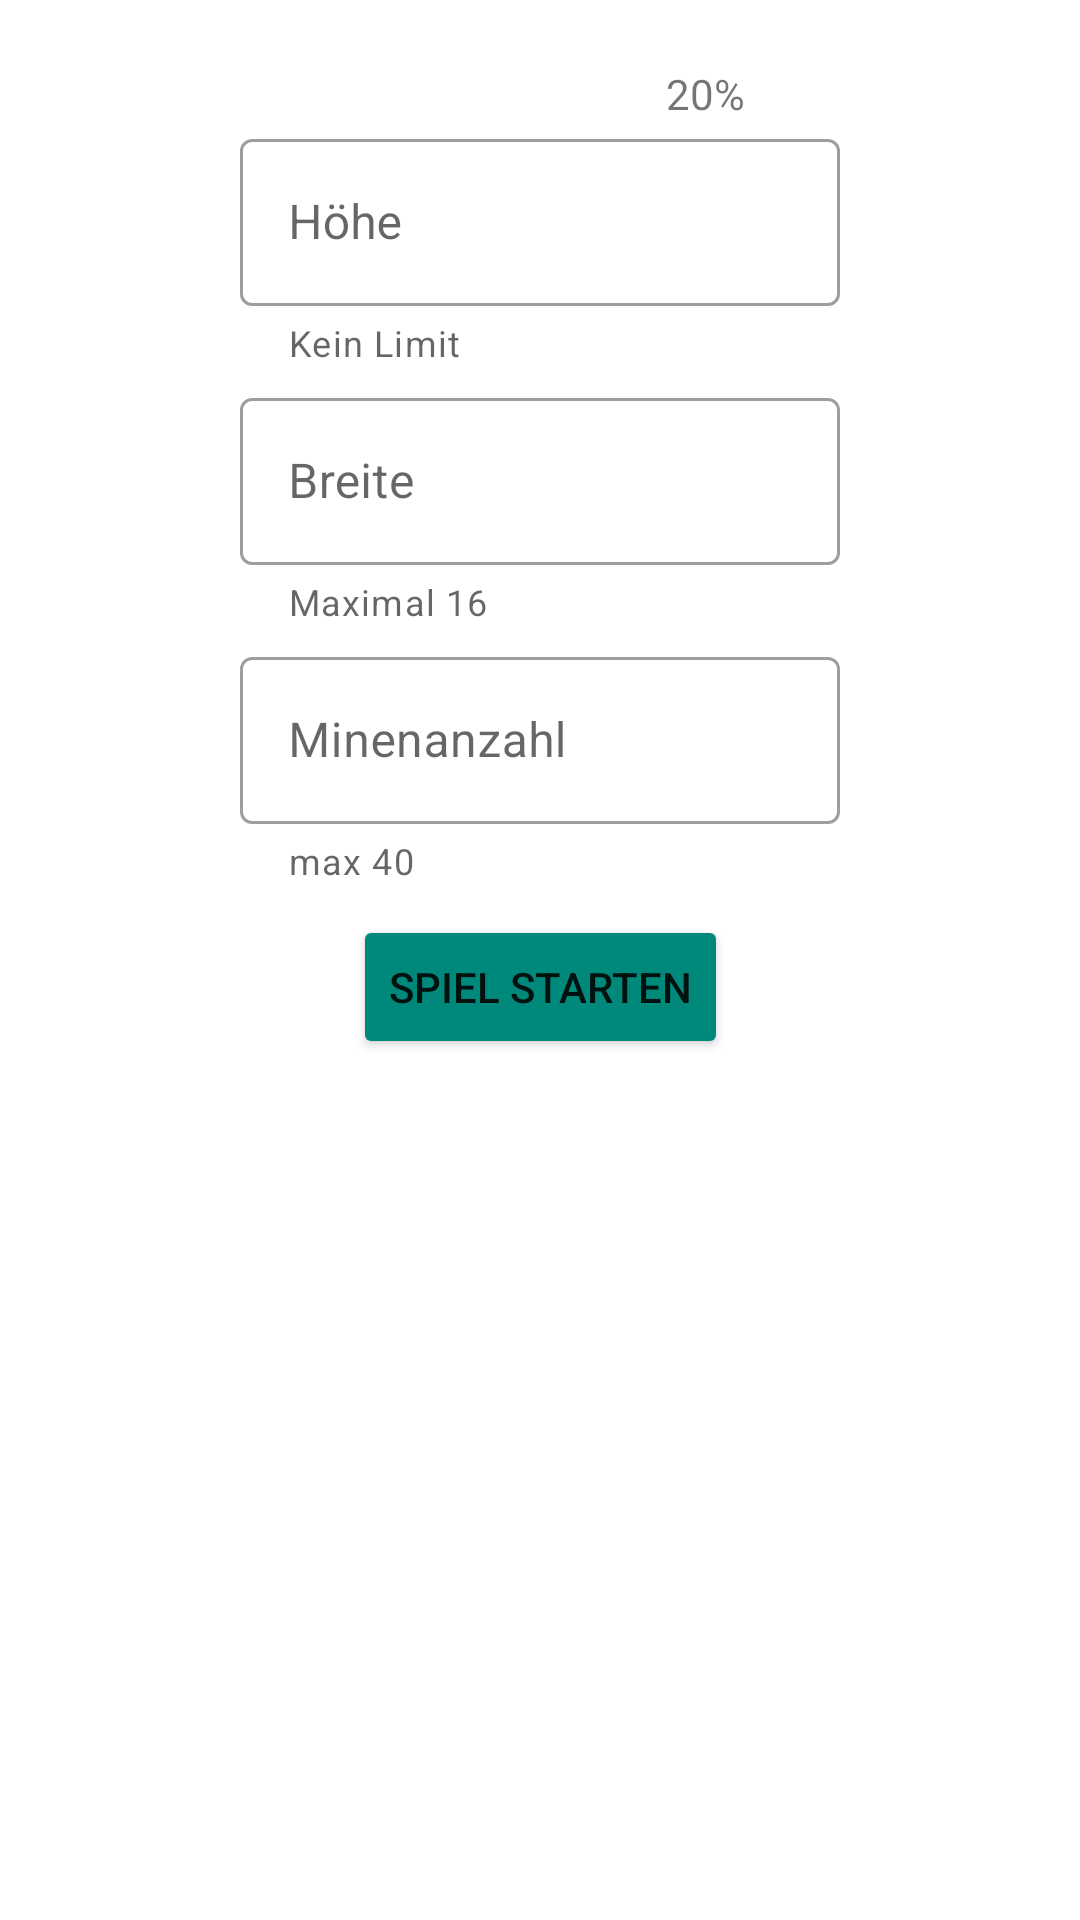

Produce the Android XML layout that renders to this screen, including the resource entries it uses.
<!-- AndroidManifest.xml: application theme Theme.Minesweeper -->
<!-- res/layout/layout_create_game_dialog.xml -->
<?xml version="1.0" encoding="utf-8"?>
<androidx.constraintlayout.widget.ConstraintLayout xmlns:android="http://schemas.android.com/apk/res/android"
    xmlns:app="http://schemas.android.com/apk/res-auto"
    xmlns:tools="http://schemas.android.com/tools"
    android:layout_width="match_parent"
    android:layout_height="match_parent"
    android:padding="5dp"
   >

    <com.google.android.material.textfield.TextInputLayout
        android:id="@+id/heightTextInputLayout"
        style="@style/Widget.MaterialComponents.TextInputLayout.OutlinedBox"
        android:layout_width="200dp"
        android:layout_height="wrap_content"
        android:layout_marginStart="103dp"
        android:layout_marginTop="36dp"
        android:layout_marginEnd="103dp"
        app:helperText="Kein Limit"
        app:helperTextEnabled="true"
        app:layout_constraintEnd_toEndOf="parent"
        app:layout_constraintStart_toStartOf="parent"
        app:layout_constraintTop_toTopOf="parent"
       >

        <com.google.android.material.textfield.TextInputEditText
            android:id="@+id/heightTextInput"
            android:layout_width="match_parent"
            android:layout_height="match_parent"
            android:hint="Höhe" />

    </com.google.android.material.textfield.TextInputLayout>

    <com.google.android.material.textfield.TextInputLayout
        android:id="@+id/widthTextInputLayout"
        style="@style/Widget.MaterialComponents.TextInputLayout.OutlinedBox"
        android:layout_width="200dp"
        android:layout_height="wrap_content"
        android:layout_marginStart="103dp"
        android:layout_marginTop="5dp"
        android:layout_marginEnd="103dp"
        app:helperText="Maximal 16"
        app:helperTextEnabled="true"
        app:layout_constraintEnd_toEndOf="parent"
        app:layout_constraintStart_toStartOf="parent"
        app:layout_constraintTop_toBottomOf="@+id/heightTextInputLayout">

        <com.google.android.material.textfield.TextInputEditText
            android:id="@+id/widthTextInput"
            android:layout_width="match_parent"
            android:layout_height="match_parent"
            android:hint="Breite" />

    </com.google.android.material.textfield.TextInputLayout>

    <com.google.android.material.textfield.TextInputLayout
        android:id="@+id/mineQuantityTextInputLayout"
        style="@style/Widget.MaterialComponents.TextInputLayout.OutlinedBox"
        android:layout_width="200dp"
        android:layout_height="wrap_content"
        android:layout_marginStart="103dp"
        android:layout_marginTop="5dp"
        android:layout_marginEnd="103dp"
        app:helperText="max 40"
        app:helperTextEnabled="true"
        app:layout_constraintEnd_toEndOf="parent"
        app:layout_constraintStart_toStartOf="parent"
        app:layout_constraintTop_toBottomOf="@+id/widthTextInputLayout"
        app:startIconDrawable="@drawable/ic_baseline_warning_24">

        <com.google.android.material.textfield.TextInputEditText
            android:id="@+id/mineQuantityTextInput"
            android:layout_width="match_parent"
            android:layout_height="match_parent"
            android:hint="Minenanzahl" />

    </com.google.android.material.textfield.TextInputLayout>

    <Button
        android:id="@+id/startCustomGame"
        android:layout_width="wrap_content"
        android:layout_height="wrap_content"
        android:layout_marginStart="120dp"
        android:layout_marginTop="10dp"
        android:layout_marginEnd="120dp"
        android:backgroundTint="#00897B"
        android:text="Spiel starten"
        android:textSize="14dp"
        android:tooltipText="Startet ein neues Spiel"
        app:cornerRadius="10sp"
        app:layout_constraintEnd_toEndOf="parent"
        app:layout_constraintStart_toStartOf="parent"
        app:layout_constraintTop_toBottomOf="@+id/mineQuantityTextInputLayout" />

    <TextView
        android:id="@+id/textView2"
        android:layout_width="40dp"
        android:layout_height="19dp"
        android:layout_marginTop="18dp"
        android:layout_marginEnd="100dp"
        android:layout_marginBottom="2dp"
        android:gravity="center"
        android:text="20%"
        app:layout_constraintBottom_toTopOf="@+id/heightTextInputLayout"
        app:layout_constraintEnd_toEndOf="parent"
        app:layout_constraintTop_toTopOf="parent" />

    <ImageView
        android:id="@+id/imageView"
        android:layout_width="20dp"
        android:layout_height="0dp"
        android:layout_marginTop="18dp"
        android:layout_marginBottom="2dp"
        app:layout_constraintBottom_toTopOf="@+id/heightTextInputLayout"
        app:layout_constraintEnd_toStartOf="@+id/textView2"
        app:layout_constraintTop_toTopOf="parent"
        app:srcCompat="@drawable/icon_mine" />

</androidx.constraintlayout.widget.ConstraintLayout>
<!-- resources referenced by this layout -->
<resources>
  <style name="Theme.Minesweeper" parent="Theme.MaterialComponents.DayNight.NoActionBar">
          
          <item name="colorPrimary">#2C2B2B</item>
          <item name="colorPrimaryVariant">#97969A</item>
          <item name="colorOnPrimary">@color/white</item>
          
          <item name="colorSecondary">@color/gray</item>
          <item name="colorSecondaryVariant">@color/teal_700</item>
          <item name="colorOnSecondary">@color/black</item>
          
          <item name="android:statusBarColor" tools:targetApi="l">?attr/colorSecondary</item>
          
      </style>
  <color name="white">#FFFFFFFF</color>
  <color name="gray">#5D5B61</color>
  <color name="teal_700">#FF018786</color>
  <color name="black">#FF000000</color>
</resources>
